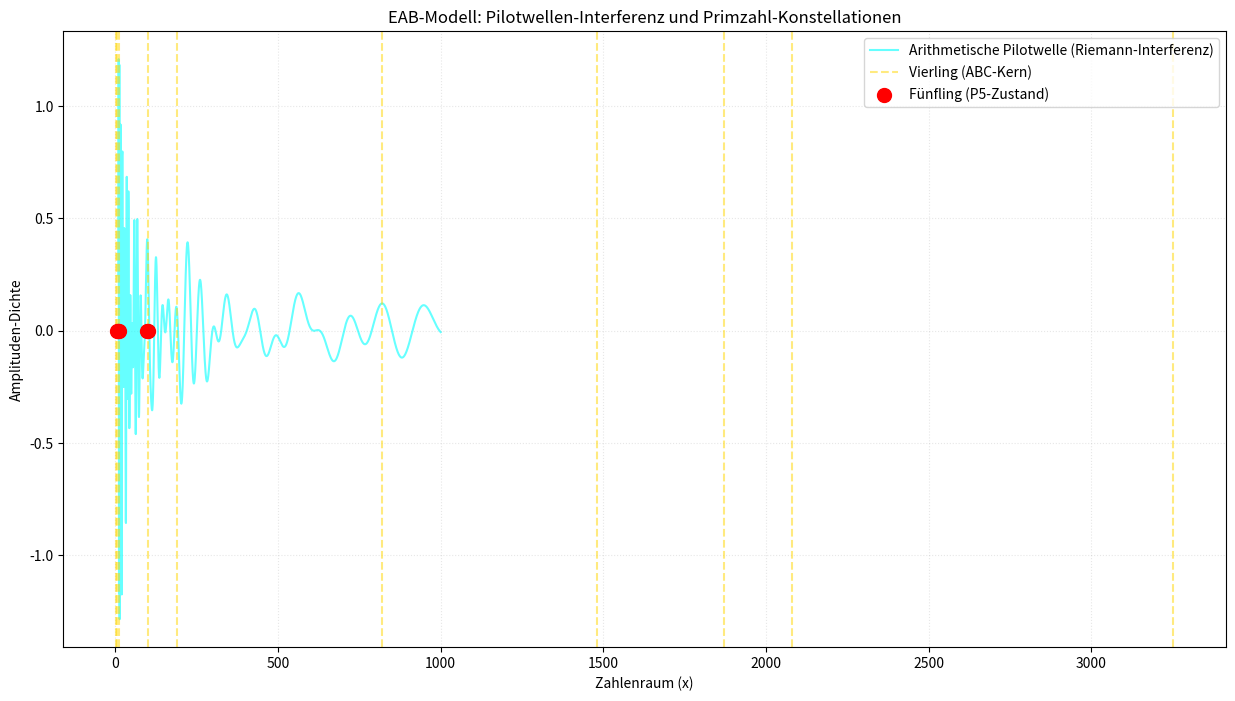

Reproduce this figure in Python. (Note: this script raises an exception after producing the figure.)
import os
import sys

import numpy as np
import matplotlib

# Ohne GUI: Plot speichern und Skript beendet sofort (Prints laufen immer).
# Fenster: BOHM_PILOT_SHOW=1 python "Bohm Pilot.py"
_SHOW = os.environ.get("BOHM_PILOT_SHOW", os.environ.get("HEUREKA_SHOW", "0")) == "1"
if not _SHOW:
    matplotlib.use("Agg")
import matplotlib.pyplot as plt
from scipy.special import zeta

# 1. Hilfsfunktionen für Primzahlen
def get_primes(n_max):
    primes = []
    is_prime = [True] * (n_max + 1)
    for p in range(2, n_max + 1):
        if is_prime[p]:
            primes.append(p)
            for i in range(p * p, n_max + 1, p):
                is_prime[i] = False
    return primes

primes = get_primes(8000) # Wir brauchen genug Spielraum für die ersten 1000 Primzahlen

# 2. Suche nach Konstellationen (Vierlinge und Fünflinge)
def find_constellations(primes):
    quads = []  # (p, p+2, p+6, p+8)
    quints = [] # (p, p+2, p+6, p+8, p+12) oder (p, p+4, p+6, p+10, p+12)
    
    for i in range(len(primes) - 5):
        p = primes[i]
        # Check für Vierlinge
        if primes[i+3] == p + 8:
            quads.append(primes[i:i+4])
        # Check für Fünflinge (engste Konstellationen)
        if primes[i+4] == p + 12:
            quints.append(primes[i:i+5])
            
    return quads, quints

quads, quints = find_constellations(primes)

# 3. Die Arithmetische Pilotwelle (Approximation über Riemann-Nullstellen)
# Wir nutzen die ersten 10 imaginären Teile der Nullstellen der Zeta-Funktion
gamma = [14.1347, 21.0220, 25.0109, 30.4249, 32.9351, 37.5862, 40.9187, 43.3271, 48.0052, 49.7738]

def pilot_wave(x):
    # Die "Dichte-Welle" nach Riemann/Bohm
    wave = np.zeros_like(x, dtype=float)
    for g in gamma:
        wave += np.sin(g * np.log(x)) / np.sqrt(x)
    return wave

# --- Visualisierung ---

x_vals = np.linspace(10, 1000, 2000)
wave_vals = pilot_wave(x_vals)

plt.figure(figsize=(15, 8))
plt.plot(x_vals, wave_vals, label='Arithmetische Pilotwelle (Riemann-Interferenz)', color='cyan', alpha=0.6)

# Markiere Vierlinge (ABC-Kerne)
for q in quads[:10]:
    plt.axvline(x=q[0], color='gold', linestyle='--', alpha=0.5, label='Vierling (ABC-Kern)' if q == quads[0] else "")

# Markiere Fünflinge (Instabile Partikel)
for qn in quints[:5]:
    plt.scatter(qn[0], 0, color='red', s=100, zorder=5, label='Fünfling (P5-Zustand)' if qn == quints[0] else "")

plt.title("EAB-Modell: Pilotwellen-Interferenz und Primzahl-Konstellationen")
plt.xlabel("Zahlenraum (x)")
plt.ylabel("Amplituden-Dichte")
plt.legend()
plt.grid(True, which='both', linestyle=':', alpha=0.3)

_out = os.path.join(os.path.dirname(os.path.abspath(__file__)) or ".", "bohm_pilot_wave.png")
plt.savefig(_out, dpi=150, bbox_inches="tight")
print(f"[Bohm Pilot] Plot gespeichert: {_out}", file=sys.stderr, flush=True)

# 4. Numerische Analyse der Zerfälle (P5 -> P4 + C)
print(f"Gefundene ABC-Kerne (Vierlinge): {len(quads)}")
print(f"Gefundene P5-Zustände (Fünflinge): {len(quints)}")
print("-" * 50)

for i in range(min(5, len(quints))):
    p5 = quints[i]
    # Suche den nächsten Vierling als Zerfallsprodukt
    # Wir nehmen den Vierling, der im P5 enthalten ist
    p4 = p5[:4]
    c_residue = p5[4] - sum(p4) # Dies ist eine symbolische Massendifferenz
    eigen_energy_c = sum(p5) - sum(p4) # Arithmetischer Erhaltungssatz
    
    print(f"Reaktion {i+1}: P5{p5} --> ABC{p4} + C-Feld")
    print(f"  Erhaltungssatz: Sum(P5) = {sum(p5)} | Sum(ABC) + C = {sum(p4) + eigen_energy_c}")
    print(f"  Eigenenergie C (Rydberg-Schale): {eigen_energy_c}")
    print("-" * 30)

if _SHOW:
    plt.show()
plt.close()
